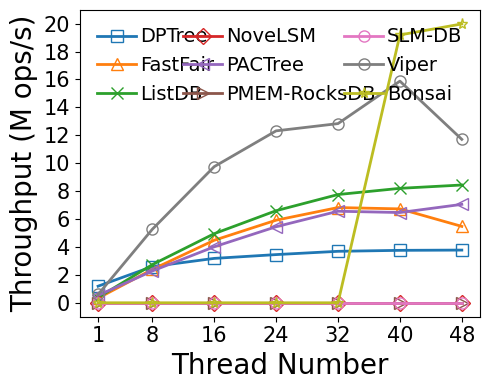

Recreate this plot in Python.
#!/bin/python3

# YCSB-A Load
# size: 480M key: 8B val: 8B distribution: uniform

M = 1000000
SIZE = 480 * M
THREADS = [1, 8, 16, 24, 32, 40, 48]
LATENCY = {
    # thread num: 1/8/16/24/32/40/48

    # Nbg:Nfg = 1:2, at least 2 Nbg
    'dptree':   [403.7, 185.066, 150.930, 139.017, 130.152, 127.745, 127.129],

    'fastfair': [1457.413, 201.052, 107.171, 81.114, 70.346, 71.346, 87.691],

    # 1GB memtable, max number=4
    # Enabled 1GB lookup cache (979 MB hash-based, 45 MB second chance)
    # Nbg:Nfg = 1:2, at least 2 Nbg
    'listdb':   [1271.163, 175.711, 96.981, 72.754, 61.885, 58.532, 56.878],

    'novelsm':  [SIZE, SIZE, SIZE, SIZE, SIZE, SIZE, SIZE],

    # 1 worker per node
    'pactree':  [907.30, 210.892, 119.683, 88.091, 73.175, 74.227, 68.063],

    'procksdb': [SIZE, SIZE, SIZE, SIZE, SIZE, SIZE, SIZE],

    'slmdb':    [SIZE, SIZE, SIZE, SIZE, SIZE, SIZE, SIZE],

    'viper':    [805.80, 91.209, 49.217, 38.965, 37.387, 30.221, 40.993],

    # Nbg:Nfg = 1:2, at least 2 Nbg
    'bonsai':   [SIZE, SIZE, SIZE, SIZE, SIZE, 25.009, 24.024]
}

import numpy as np
import matplotlib.pyplot as plt
import csv

THROUGHPUT = {}
for kvstore, latencies in LATENCY.items():
    THROUGHPUT[kvstore] = list(map(lambda x: SIZE / x / M, latencies))

print ('dptree:')
print (THROUGHPUT['dptree'])
print ('fastfair1:')
print (THROUGHPUT['fastfair'])
print ('listdb:')
print (THROUGHPUT['listdb'])
print ('novelsm:')
print (THROUGHPUT['novelsm'])
print ('pactree:')
print (THROUGHPUT['pactree'])
print ('procksdb:')
print (THROUGHPUT['procksdb'])
print ('slmdb:')
print (THROUGHPUT['slmdb'])
print ('viper:')
print (THROUGHPUT['viper'])
print ('bonsai:')
print (THROUGHPUT['bonsai'])

xs = THREADS

plt.plot(xs, THROUGHPUT['dptree'], markerfacecolor='none', marker='s', markersize=8, linestyle='-', linewidth=2, label='DPTree')
plt.plot(xs, THROUGHPUT['fastfair'], markerfacecolor='none', marker='^', markersize=8, linestyle='-', linewidth=2, label='FastFair')
plt.plot(xs, THROUGHPUT['listdb'], markerfacecolor='none', marker='x', markersize=8, linestyle='-', linewidth=2, label='ListDB')
plt.plot(xs, THROUGHPUT['novelsm'], markerfacecolor='none', marker='D', markersize=8, linestyle='-', linewidth=2, label='NoveLSM')
plt.plot(xs, THROUGHPUT['pactree'], markerfacecolor='none', marker='<', markersize=8, linestyle='-', linewidth=2, label='PACTree')
plt.plot(xs, THROUGHPUT['procksdb'], markerfacecolor='none', marker='>', markersize=8, linestyle='-', linewidth=2, label='PMEM-RocksDB')
plt.plot(xs, THROUGHPUT['slmdb'], markerfacecolor='none', marker='o', markersize=8, linestyle='-', linewidth=2, label='SLM-DB')
plt.plot(xs, THROUGHPUT['viper'], markerfacecolor='none', marker='o', markersize=8, linestyle='-', linewidth=2, label='Viper')
plt.plot(xs, THROUGHPUT['bonsai'], markerfacecolor='none', marker='*', markersize=8, linestyle='-', linewidth=2, label='Bonsai')

font = {'size': '20','fontname': 'Times New Roman'}
plt.xlabel("Thread Number", font)
plt.ylabel("Throughput (M ops/s)", font)

font2 = {'size': '15','fontname': 'Times New Roman'}
ax = plt.gca()
ax.set_xticks(xs)
ax.set_xticklabels(xs, fontdict=font2)

ytick=[0,2,4,6,8,10,12,14,16,18,20]
ax.set_yticks(ytick)
ax.set_yticklabels(ytick, fontdict=font2)

plt.legend(loc = 2, ncol=3, frameon=False, mode="expand", prop={'size': 14, 'family': 'Times New Roman'},handletextpad=0.2)

fig = plt.gcf()
fig.set_figwidth(5)
fig.set_figheight(4)
fig.tight_layout()
#fig.savefig('/home/<user>/Desktop/MWCM.pdf', dpi=1000)
plt.show()
